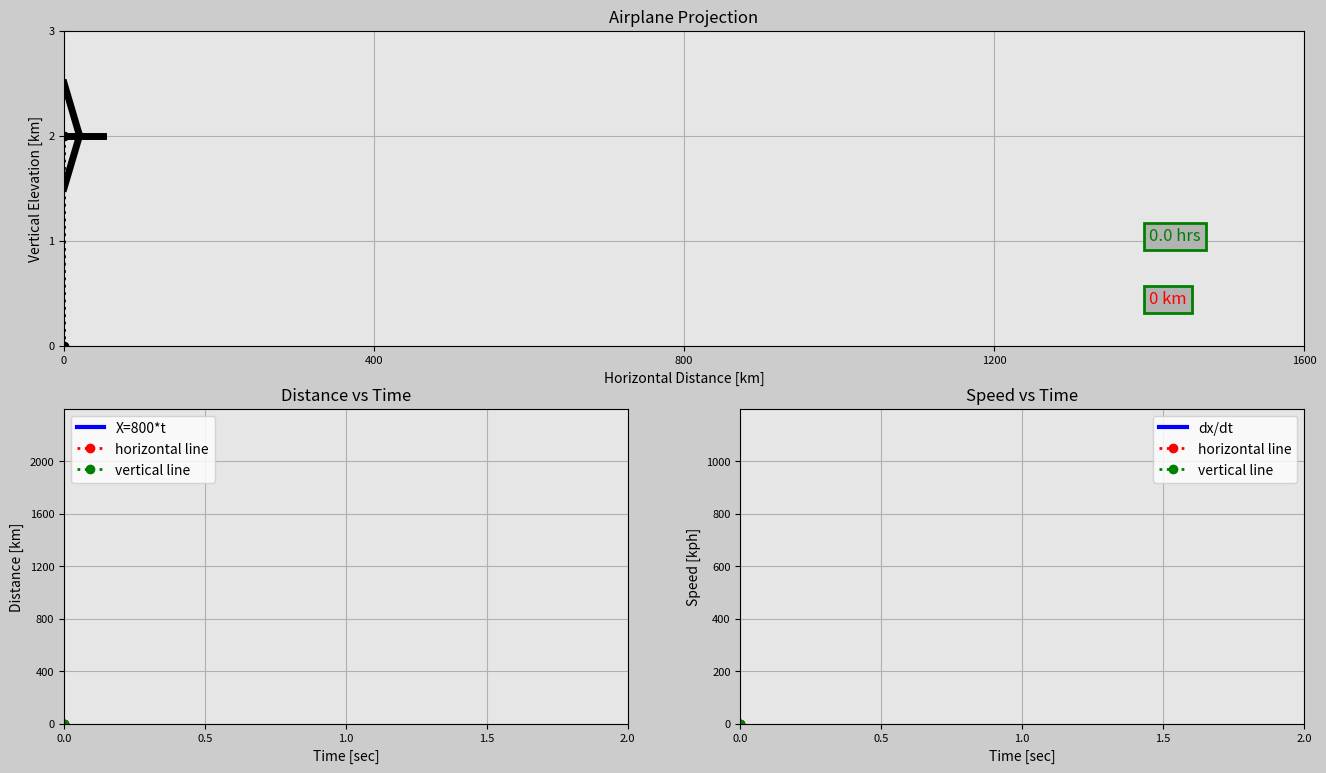

Source code (Python):
import matplotlib.pyplot as plt
import matplotlib.gridspec as gridspec
import matplotlib.animation as animation
import numpy as np

# Setting up the duration for animation
t0 = 0 # Starting time (Hours)
t_end = 2 # Ending time (Hours)
dt = 0.005 # increment value for time

# Creating time array
t = np.arange(t0,t_end + dt, dt)

# Creating x - axis array
x = 800*t


# Creating x - axis speed
x_speed = np.zeros(len(t))
for i in range(1,len(t)):
    x_speed[i] = (x[i]-x[i-1])/dt

# Creating y - axis array
altitude = 2 # Altitude is constant for whole flight
y = np.ones(len(t))*altitude

#####################Animation#########################

frame_amount = len(t)
dot = np.zeros(frame_amount)
n = 20
for i in range(0,frame_amount):
    if(i==n):
        dot[i]=x[n]
        n+=20
    else:
        dot[i]=x[n-20]


def update_plot(num):

    # Subplot 1
    horizontal_line.set_data(dot[0:num],y[0:num])
    vertical_line.set_data([x[num],x[num]],[0,y[num]])
    plane_1.set_data((x[num]-50,x[num]+50),(y[num],y[num]))
    plane_2.set_data((x[num],x[num]+20),(y[num]-0.5,y[num]))
    plane_3.set_data((x[num],x[num]+20),(y[num]+0.5,y[num]))
    plane_4.set_data((x[num]-50,x[num]-35),(y[num]-0.2,y[num]))
    plane_5.set_data((x[num]-50,x[num]-35),(y[num]+0.2,y[num]))
    stopwatch.set_text(str(round(t[num],1)) + " hrs")
    distance_counter.set_text(str(int(x[num])) + " km")

    # Subplot 2
    x_dist_2.set_data(t[0:num],x[0:num])
    horizontal_line_2.set_data([t[0],t[num]],[x[num],x[num]])
    vertical_line_2.set_data([t[num],t[num]],[x[0],x[num]])

    # Subplot 3
    speed_line.set_data(t[0:num],x_speed[0:num])
    horizontal_line_3.set_data([t[0],t[num]],[x_speed[num],x_speed[num]])
    vertical_line_3.set_data([t[num],t[num]],[x_speed[0],x_speed[num]])


    return horizontal_line,vertical_line,plane_1,plane_2,plane_3,plane_4,plane_5,\
    stopwatch,distance_counter,x_dist_2,horizontal_line_2,vertical_line_2,\
    speed_line,horizontal_line_3,vertical_line_3

fig = plt.figure(figsize=(16,9), dpi=80, facecolor=(0.8,0.8,0.8))
gs = gridspec.GridSpec(2,2)

# Subplot 01
ax0 = fig.add_subplot(gs[0,:], facecolor=(0.9,0.9,0.9))

# Draw plane trajectory
horizontal_line, = ax0.plot([],[],'r:o', linewidth=2)
vertical_line, = ax0.plot([],[],'k:o',linewidth=2)

# Insert stopwatch & distance text
circle = dict(boxstyle='circle', fc=(0.7,0.7,0.7), ec='r', lw=2)
square = dict(boxstyle="square", fc=(0.7,0.7,0.7), ec = 'g', lw=2)
distance_counter = ax0.text(1400,0.4,"", size=12, color='r', bbox=square)
stopwatch = ax0.text(1400,1,"", size=12, color='g', bbox=square)

# Draw airplane
plane_1, = ax0.plot([],[],'k',linewidth=5)
plane_2, = ax0.plot([],[],'k',linewidth=5)
plane_3, = ax0.plot([],[],'k',linewidth=5)
plane_4, = ax0.plot([],[],'k',linewidth=5)
plane_5, = ax0.plot([],[],'k',linewidth=5)

# Subplot properties
plt.xticks(np.arange(x[0],x[-1]+1,(x[-1]-x[0])/4),size=8)
plt.yticks(np.arange(0,4,1),size=8)
plt.xlabel("Horizontal Distance [km]", size=10)
plt.ylabel("Vertical Elevation [km]", size=10)
plt.title("Airplane Projection", size=12)
plt.grid(True)
plt.xlim(x[0],x[-1])
plt.ylim(0,y[0]*3/2)


# Subplot 02
ax1 = fig.add_subplot(gs[1,0], facecolor=(0.9,0.9,0.9))
x_dist_2, = ax1.plot([],[],'-b',linewidth=3,label='X=800*t')
horizontal_line_2, = ax1.plot([],[],'r:o',linewidth=2,label='horizontal line')
vertical_line_2, = ax1.plot([],[],'g:o',linewidth=2,label='vertical line')

plt.xticks(np.arange(t[0],t[-1]+0.5,(t[-1]-t[0])/4),size=8)
plt.yticks(np.arange(x[0],x[-1]*3/2,(x[-1]-x[0])/4), size=8)
plt.xlabel("Time [sec]", size=10)
plt.ylabel("Distance [km]", size=10)
plt.title("Distance vs Time", size=12)
plt.grid(True)
plt.xlim(t[0],t[-1])
plt.ylim(x[0],x[-1]*3/2)
plt.legend(loc='upper left', fontsize='medium')

# Subplot 03
ax2 = fig.add_subplot(gs[1,1], facecolor=(0.9,0.9,0.9))
speed_line, = ax2.plot([],[],'b',linewidth=3,label='dx/dt')
horizontal_line_3, = ax2.plot([],[],'r:o',linewidth=2,label='horizontal line')
vertical_line_3, = ax2.plot([],[],'g:o',linewidth=2,label='vertical line')

plt.xticks(np.arange(t[0],t[-1]+0.5,(t[-1]-t[0])/4),size=8)
plt.yticks(np.arange(np.min(x_speed),np.max(x_speed)*3/2,(np.max(x_speed)-np.min(x_speed))/4), size=8)
plt.xlabel("Time [sec]", size=10)
plt.ylabel("Speed [kph]", size=10)
plt.title("Speed vs Time", size=12)
plt.grid(True)
plt.xlim(t[0],t[-1])
plt.ylim(np.min(x_speed),np.max(x_speed)*3/2)
plt.legend(loc='upper right', fontsize='medium')

plane_ani = animation.FuncAnimation(fig, update_plot,
    frames=frame_amount, interval=5, repeat=True, blit=True)
plt.show()